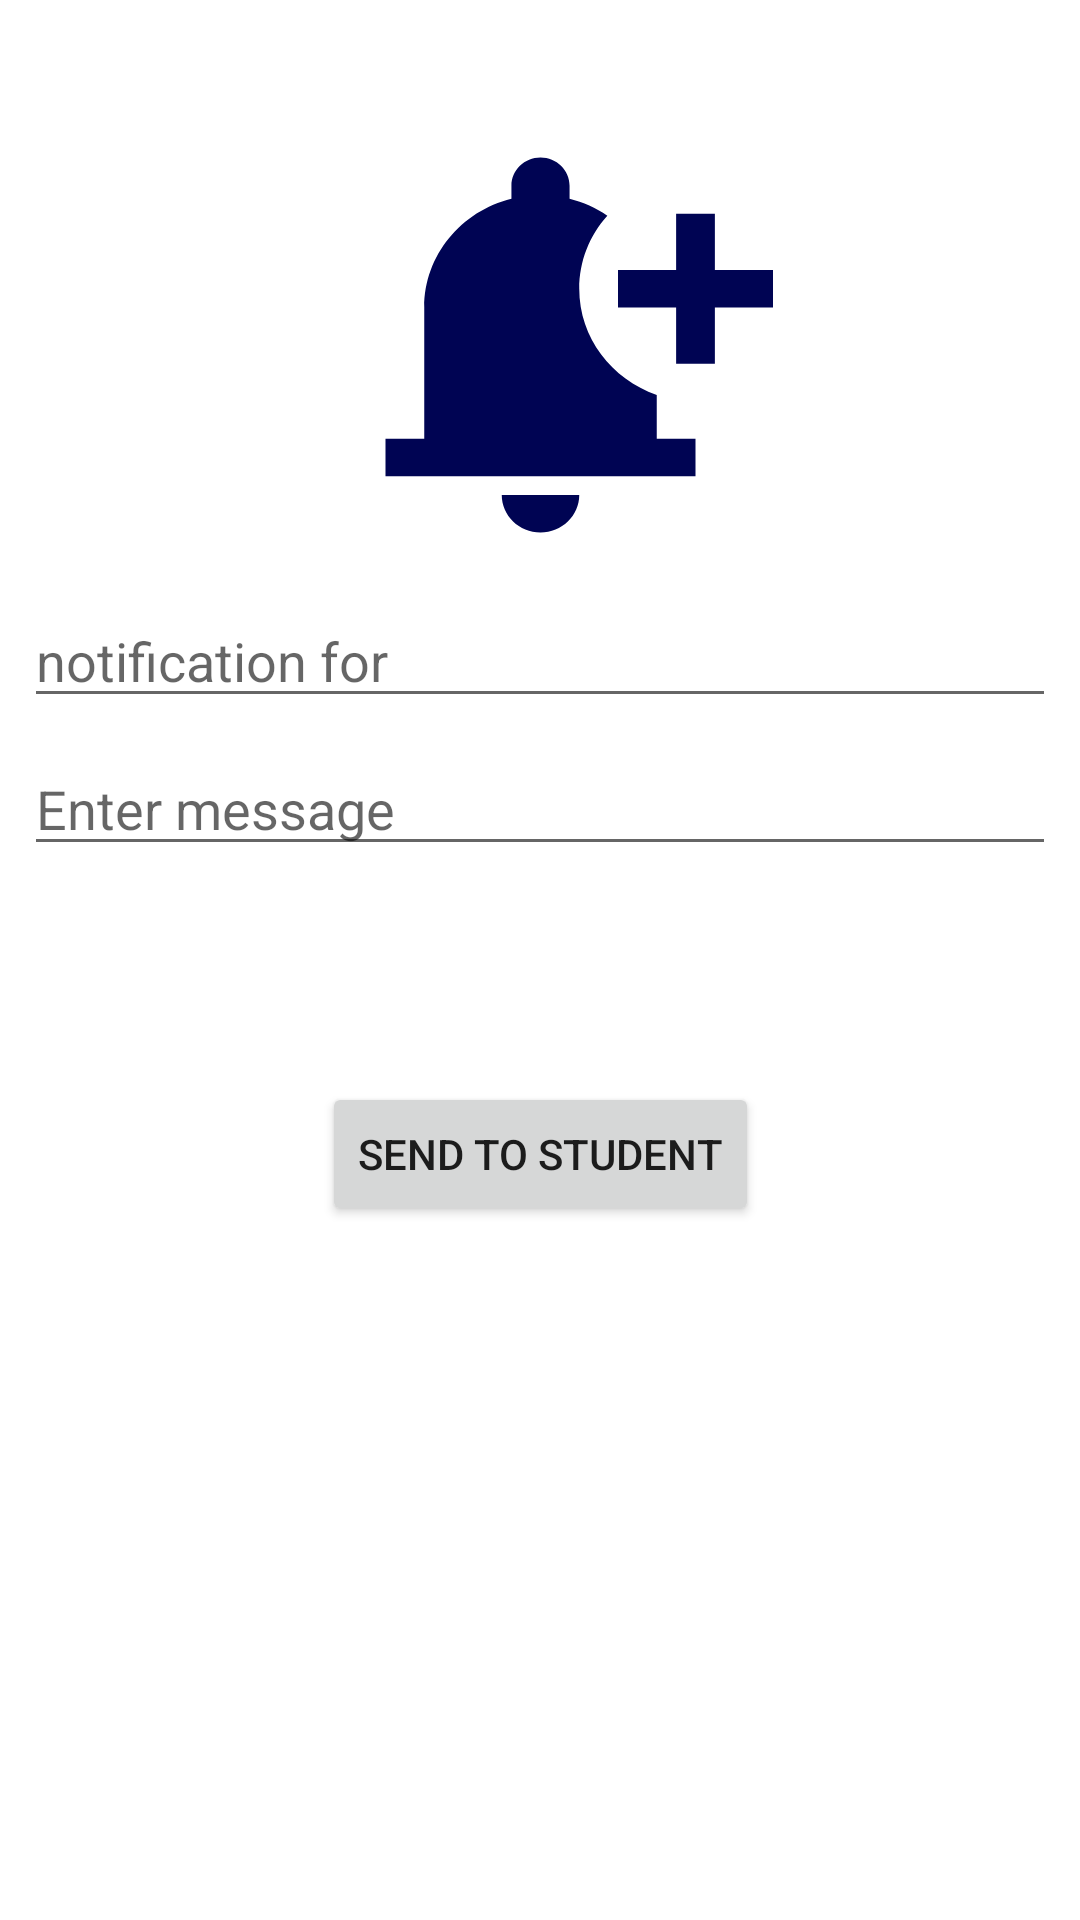

Layout XML and referenced resources for this Android screen:
<!-- AndroidManifest.xml: application theme Theme.CollegeApp -->
<!-- res/layout/fragment_staff_upload.xml -->
<?xml version="1.0" encoding="utf-8"?>
<androidx.constraintlayout.widget.ConstraintLayout xmlns:android="http://schemas.android.com/apk/res/android"
    xmlns:app="http://schemas.android.com/apk/res-auto"
    xmlns:tools="http://schemas.android.com/tools"
    android:layout_width="match_parent"
    android:layout_height="match_parent"
    tools:context=".UploadNotificationAdmin">
    <ImageView
        android:id="@+id/imageView"
        android:layout_width="155dp"
        android:layout_height="150dp"
        android:layout_marginTop="40dp"
        android:background="@drawable/uploadnotification"
        app:layout_constraintEnd_toEndOf="parent"
        app:layout_constraintStart_toStartOf="parent"
        app:layout_constraintTop_toTopOf="parent" />

    <EditText
        android:id="@+id/TitleNotificationStaff"
        android:layout_width="match_parent"
        android:layout_height="wrap_content"
        android:layout_margin="8dp"
        android:ems="10"
        android:hint="notification for"
        android:inputType="textPersonName"

        app:layout_constraintEnd_toEndOf="parent"
        app:layout_constraintHorizontal_bias="0.497"
        app:layout_constraintStart_toStartOf="parent"
        app:layout_constraintTop_toBottomOf="@+id/imageView" />

    <EditText
        android:id="@+id/DescriptionNotificationStaff"
        android:layout_width="0dp"
        android:layout_height="wrap_content"
        android:layout_margin="8dp"
        android:layout_marginTop="16dp"
        android:ems="10"
        android:gravity="start|top"
        android:hint="Enter message "
        android:inputType="textMultiLine"
        app:layout_constraintEnd_toEndOf="parent"
        app:layout_constraintHorizontal_bias="0.0"
        app:layout_constraintStart_toStartOf="parent"
        app:layout_constraintTop_toBottomOf="@+id/TitleNotificationStaff" />

    <Button
        android:id="@+id/SentToStudentStaff"
        android:layout_width="wrap_content"
        android:layout_height="wrap_content"
        android:layout_marginTop="72dp"
        android:text="Send to Student"
        app:layout_constraintEnd_toEndOf="parent"
        app:layout_constraintStart_toStartOf="parent"
        app:layout_constraintTop_toBottomOf="@+id/DescriptionNotificationStaff" />

</androidx.constraintlayout.widget.ConstraintLayout>
<!-- resources referenced by this layout -->
<resources>
  <!-- drawable uploadnotification (drawable) -->
  <vector android:height="24dp" android:tint="#000453"
      android:viewportHeight="24" android:viewportWidth="24"
      android:width="24dp" xmlns:android="http://schemas.android.com/apk/res/android">
      <path android:fillColor="@android:color/white" android:pathData="M10,20h4c0,1.1 -0.9,2 -2,2S10,21.1 10,20zM14,9c0,2.61 1.67,4.83 4,5.66L18,17h2v2H4v-2h2v-7c0,-2.79 1.91,-5.14 4.5,-5.8V3.5C10.5,2.67 11.17,2 12,2s1.5,0.67 1.5,1.5v0.7c0.71,0.18 1.36,0.49 1.95,0.9C14.54,6.14 14,7.51 14,9zM24,8h-3V5h-2v3h-3v2h3v3h2v-3h3V8z"/>
  </vector>
  <style name="Theme.CollegeApp" parent="Theme.MaterialComponents.DayNight.DarkActionBar">
          
          <item name="colorPrimary">#1B0142</item>
          <item name="colorPrimaryVariant">#0B0025</item>
          <item name="colorOnPrimary">@color/white</item>
          
          <item name="colorSecondary">#202E8E</item>
          <item name="colorSecondaryVariant">#182650</item>
          <item name="colorOnSecondary">@color/black</item>
          
          <item name="android:statusBarColor" tools:targetApi="l">?attr/colorPrimaryVariant</item>
          
      </style>
  <!-- not gathered from this repository: default colours our renderer supplied (Android Studio template values) -->
  <color name="black">#FF000000</color>
  <color name="white">#FFFFFFFF</color>
</resources>
